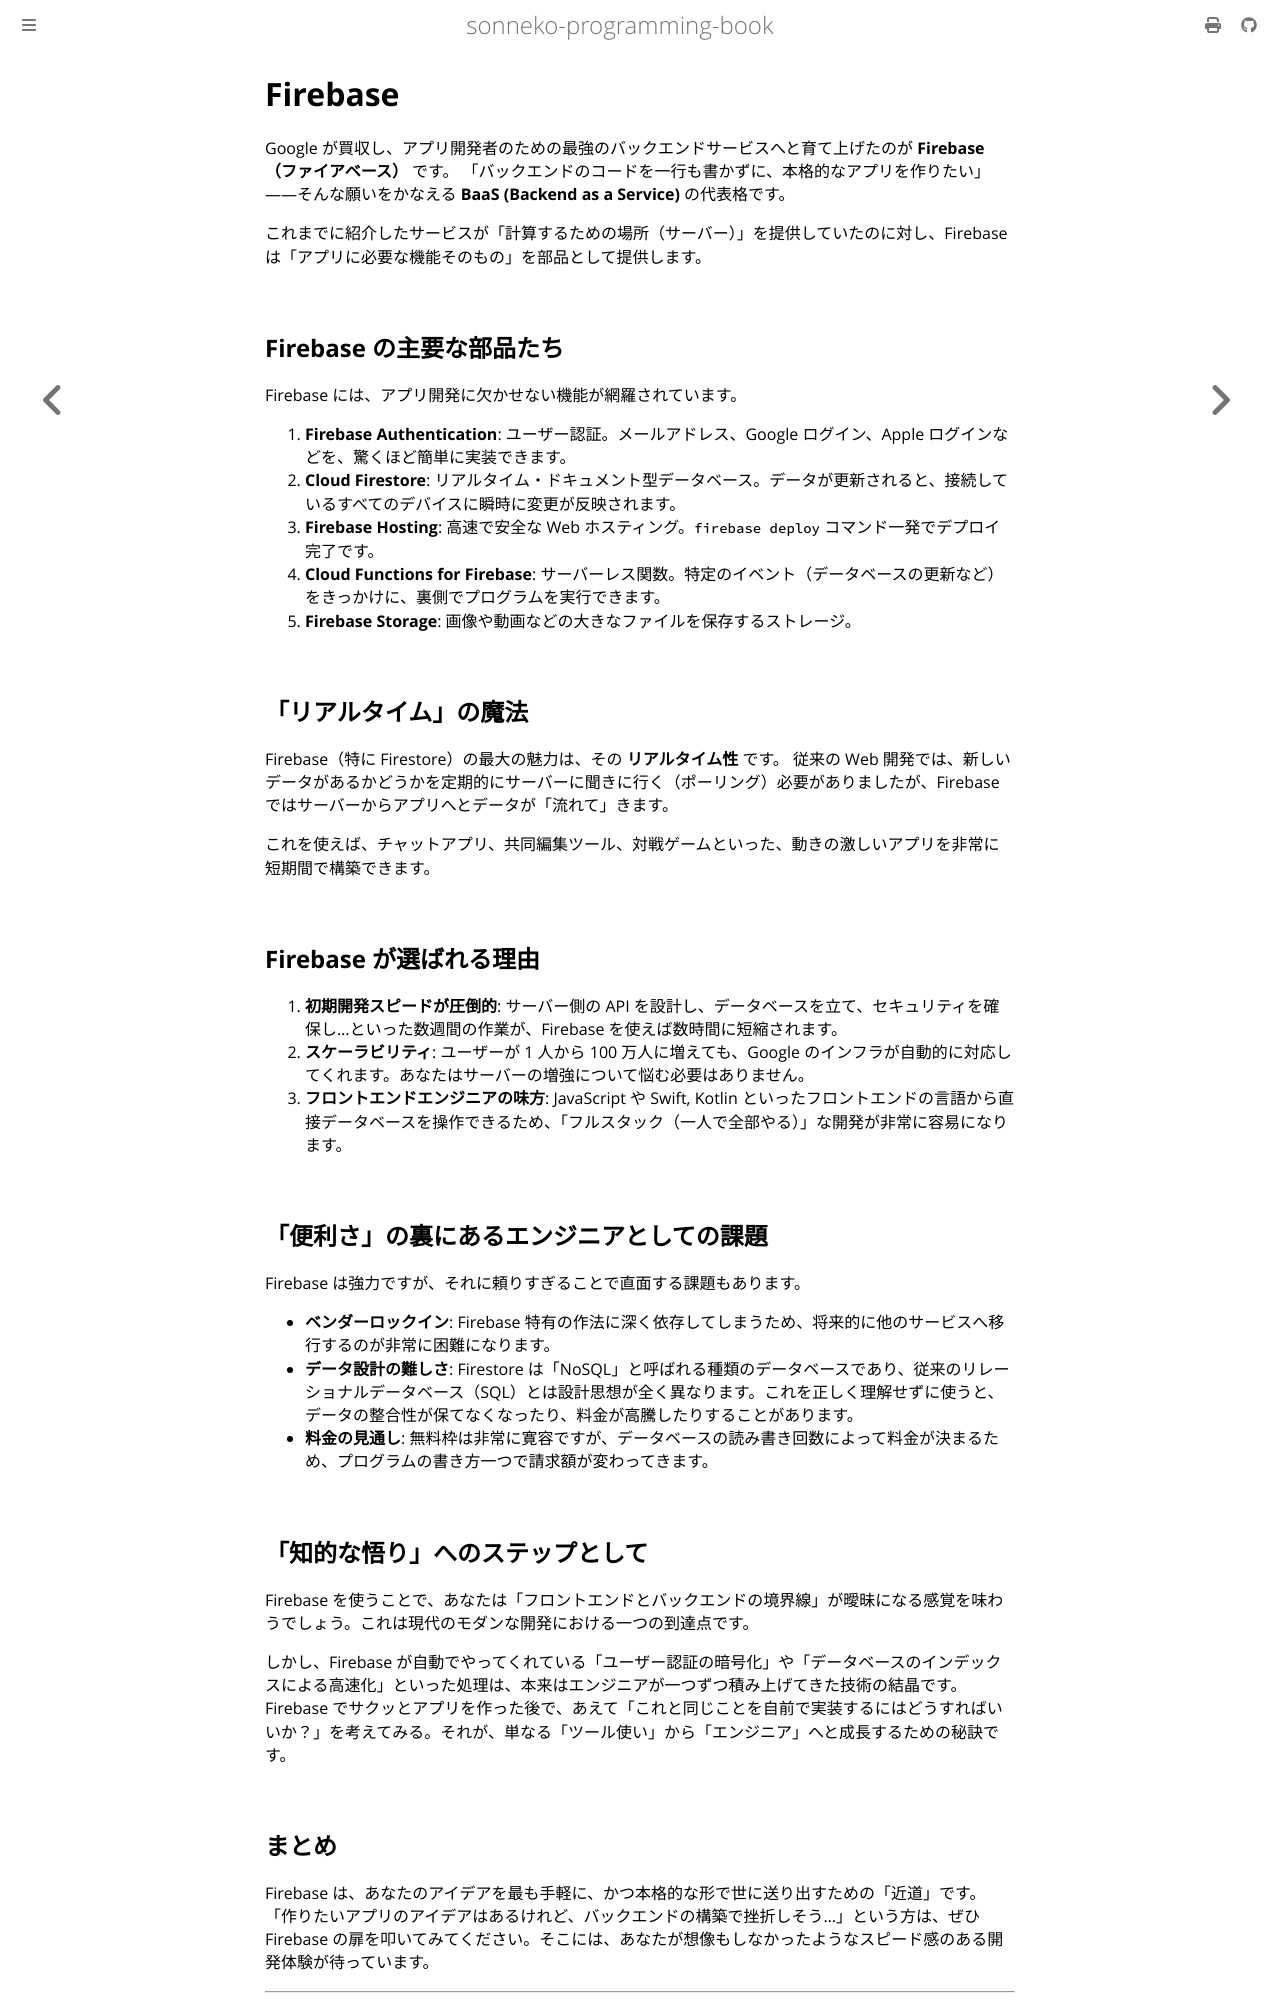

repository: sonneko/programming-book · page: supple-2-hosting/007.html · generator: mdbook

# Firebase

Google が買収し、アプリ開発者のための最強のバックエンドサービスへと育て上げたのが **Firebase（ファイアベース）** です。
「バックエンドのコードを一行も書かずに、本格的なアプリを作りたい」——そんな願いをかなえる **BaaS (Backend as a Service)** の代表格です。

これまでに紹介したサービスが「計算するための場所（サーバー）」を提供していたのに対し、Firebase は「アプリに必要な機能そのもの」を部品として提供します。

## Firebase の主要な部品たち
Firebase には、アプリ開発に欠かせない機能が網羅されています。

1. **Firebase Authentication**: ユーザー認証。メールアドレス、Google ログイン、Apple ログインなどを、驚くほど簡単に実装できます。
2. **Cloud Firestore**: リアルタイム・ドキュメント型データベース。データが更新されると、接続しているすべてのデバイスに瞬時に変更が反映されます。
3. **Firebase Hosting**: 高速で安全な Web ホスティング。`firebase deploy` コマンド一発でデプロイ完了です。
4. **Cloud Functions for Firebase**: サーバーレス関数。特定のイベント（データベースの更新など）をきっかけに、裏側でプログラムを実行できます。
5. **Firebase Storage**: 画像や動画などの大きなファイルを保存するストレージ。

## 「リアルタイム」の魔法
Firebase（特に Firestore）の最大の魅力は、その **リアルタイム性** です。
従来の Web 開発では、新しいデータがあるかどうかを定期的にサーバーに聞きに行く（ポーリング）必要がありましたが、Firebase ではサーバーからアプリへとデータが「流れて」きます。

これを使えば、チャットアプリ、共同編集ツール、対戦ゲームといった、動きの激しいアプリを非常に短期間で構築できます。

## Firebase が選ばれる理由
1. **初期開発スピードが圧倒的**: サーバー側の API を設計し、データベースを立て、セキュリティを確保し...といった数週間の作業が、Firebase を使えば数時間に短縮されます。
2. **スケーラビリティ**: ユーザーが 1 人から 100 万人に増えても、Google のインフラが自動的に対応してくれます。あなたはサーバーの増強について悩む必要はありません。
3. **フロントエンドエンジニアの味方**: JavaScript や Swift, Kotlin といったフロントエンドの言語から直接データベースを操作できるため、「フルスタック（一人で全部やる）」な開発が非常に容易になります。

## 「便利さ」の裏にあるエンジニアとしての課題
Firebase は強力ですが、それに頼りすぎることで直面する課題もあります。

- **ベンダーロックイン**: Firebase 特有の作法に深く依存してしまうため、将来的に他のサービスへ移行するのが非常に困難になります。
- **データ設計の難しさ**: Firestore は「NoSQL」と呼ばれる種類のデータベースであり、従来のリレーショナルデータベース（SQL）とは設計思想が全く異なります。これを正しく理解せずに使うと、データの整合性が保てなくなったり、料金が高騰したりすることがあります。
- **料金の見通し**: 無料枠は非常に寛容ですが、データベースの読み書き回数によって料金が決まるため、プログラムの書き方一つで請求額が変わってきます。

## 「知的な悟り」へのステップとして
Firebase を使うことで、あなたは「フロントエンドとバックエンドの境界線」が曖昧になる感覚を味わうでしょう。これは現代のモダンな開発における一つの到達点です。

しかし、Firebase が自動でやってくれている「ユーザー認証の暗号化」や「データベースのインデックスによる高速化」といった処理は、本来はエンジニアが一つずつ積み上げてきた技術の結晶です。Firebase でサクッとアプリを作った後で、あえて「これと同じことを自前で実装するにはどうすればいいか？」を考えてみる。それが、単なる「ツール使い」から「エンジニア」へと成長するための秘訣です。
